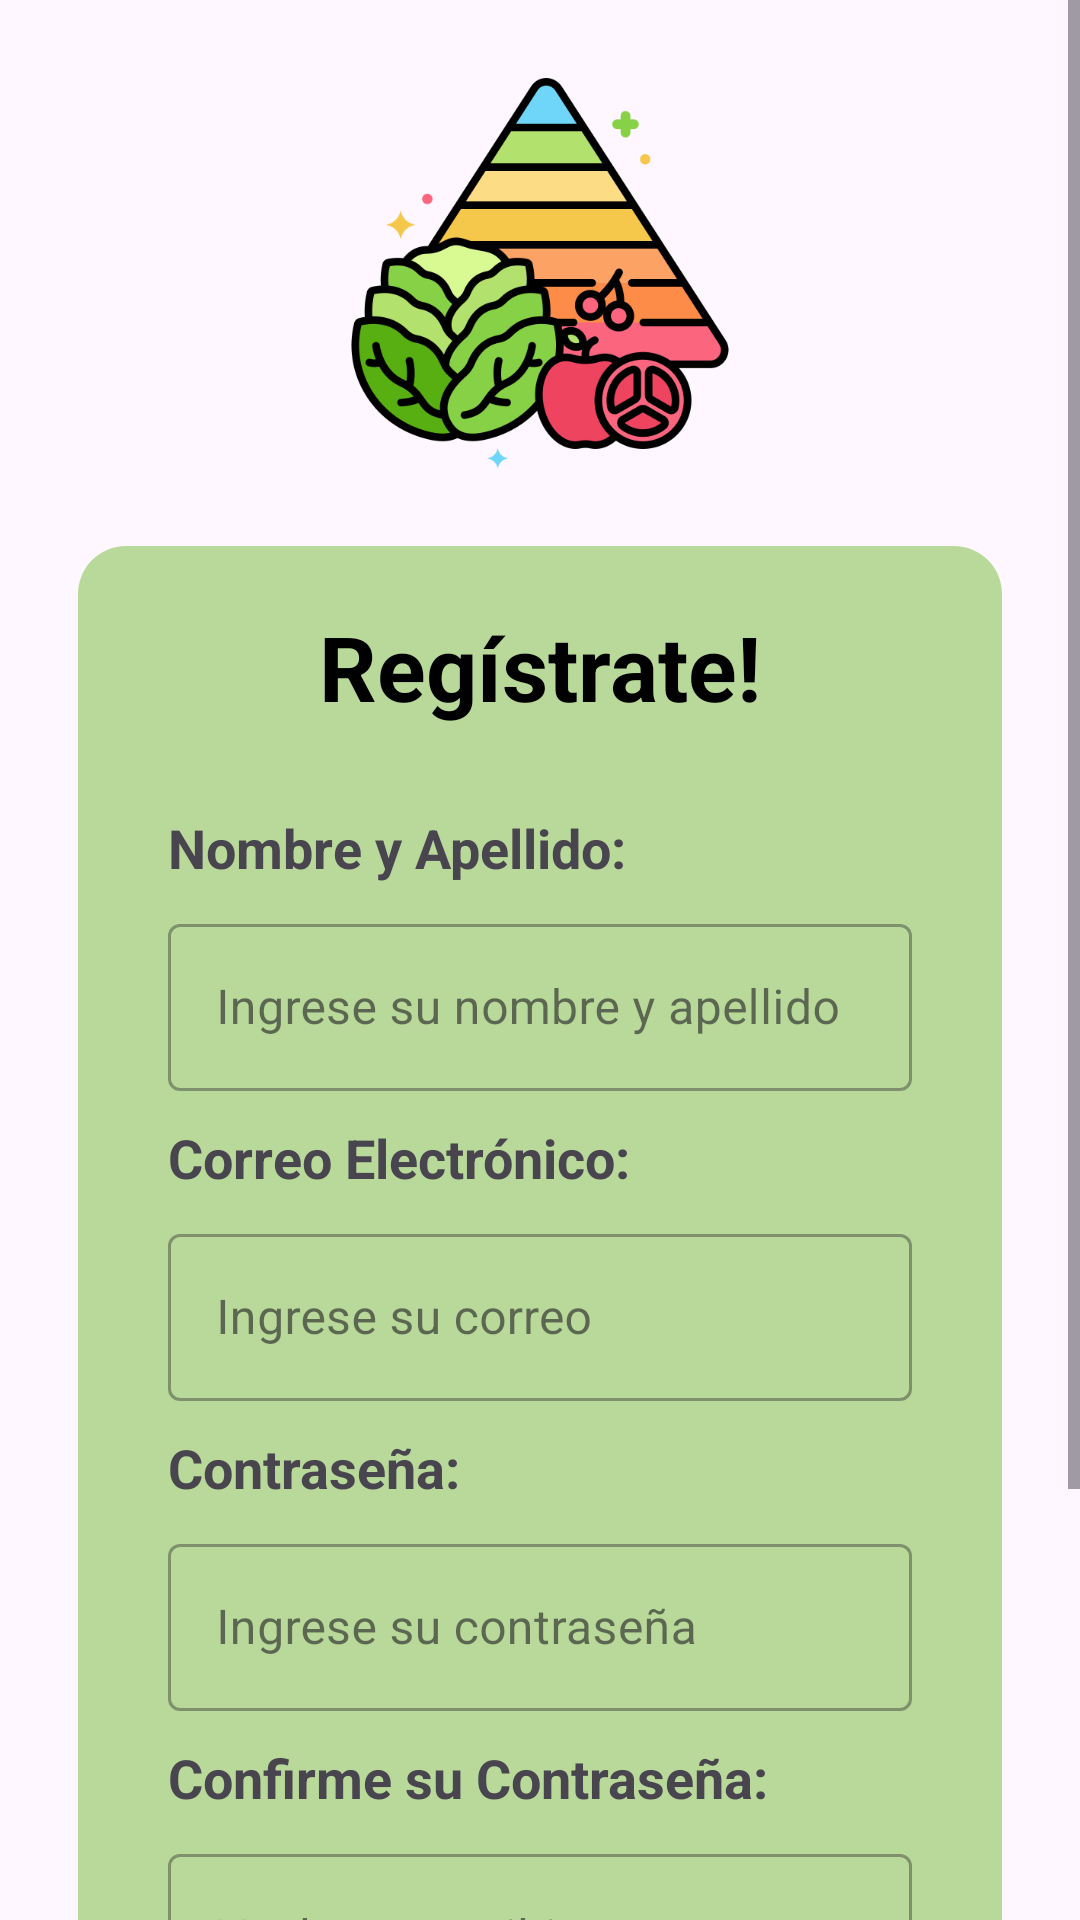

Produce the Android XML layout that renders to this screen, including the resource entries it uses.
<!-- AndroidManifest.xml: application theme Theme.LoginFuncional2 -->
<!-- res/layout/activity_register.xml -->
<?xml version="1.0" encoding="utf-8"?>
<ScrollView
    xmlns:android="http://schemas.android.com/apk/res/android"
    xmlns:app="http://schemas.android.com/apk/res-auto"
    xmlns:tools="http://schemas.android.com/tools"
    tools:context=".RegisterActivity"
    android:layout_gravity="center"
    android:layout_width="match_parent"
    android:layout_height="wrap_content">

    <LinearLayout
        android:orientation="vertical"
        android:padding="26dp"
        android:layout_width="match_parent"
        android:layout_height="wrap_content">

        <ImageView
            android:id="@+id/iv_Logo"
            android:src="@drawable/logo"
            android:layout_gravity="center"
            android:layout_marginBottom="26dp"
            android:layout_width="130dp"
            android:layout_height="130dp"/>

        <LinearLayout
            android:orientation="vertical"
            android:padding="20dp"
            android:background="@drawable/redondeo"
            android:layout_width="match_parent"
            android:layout_height="wrap_content">

            <TextView
                android:id="@+id/tv_Registro"
                android:text="@string/titulo_registro"
                android:textStyle="bold"
                android:textSize="30sp"
                android:textColor="@color/black"
                android:layout_gravity="center"
                android:layout_marginBottom="28dp"
                android:layout_width="wrap_content"
                android:layout_height="wrap_content"/>

            <TextView
                android:text="@string/campo_nombre"
                android:textStyle="bold"
                android:textSize="18sp"
                android:layout_marginStart="10dp"
                android:layout_marginEnd="10dp"
                android:layout_marginBottom="8dp"
                android:layout_width="match_parent"
                android:layout_height="wrap_content"/>

            <com.google.android.material.textfield.TextInputLayout
                android:id="@+id/tilNombre"
                android:hint="@string/campo_nombre_hint"
                android:layout_marginStart="10dp"
                android:layout_marginEnd="10dp"
                android:layout_marginBottom="10dp"
                style="@style/Widget.MaterialComponents.TextInputLayout.OutlinedBox"
                android:layout_width="match_parent"
                android:layout_height="match_parent">

                <com.google.android.material.textfield.TextInputEditText
                    android:id="@+id/etNombre"
                    android:textSize="16sp"
                    android:layout_width="match_parent"
                    android:layout_height="match_parent"/>

            </com.google.android.material.textfield.TextInputLayout>

            <TextView
                android:text="@string/campo_correo"
                android:textStyle="bold"
                android:textSize="18sp"
                android:layout_marginStart="10dp"
                android:layout_marginEnd="10dp"
                android:layout_marginBottom="8dp"
                android:layout_width="match_parent"
                android:layout_height="wrap_content"/>

            <com.google.android.material.textfield.TextInputLayout
                android:id="@+id/tilEmail"
                android:hint="@string/campo_correo_hint"
                android:layout_marginStart="10dp"
                android:layout_marginEnd="10dp"
                android:layout_marginBottom="10dp"
                style="@style/Widget.MaterialComponents.TextInputLayout.OutlinedBox"
                android:layout_width="match_parent"
                android:layout_height="match_parent">

                <com.google.android.material.textfield.TextInputEditText
                    android:id="@+id/etEmail"
                    android:textSize="16sp"
                    android:inputType="textEmailAddress"
                    android:layout_width="match_parent"
                    android:layout_height="match_parent"/>
            </com.google.android.material.textfield.TextInputLayout>

            <TextView
                android:text="@string/campo_contrasena"
                android:textStyle="bold"
                android:textSize="18sp"
                android:layout_marginStart="10dp"
                android:layout_marginEnd="10dp"
                android:layout_marginBottom="8dp"
                android:layout_width="match_parent"
                android:layout_height="wrap_content"/>

            <com.google.android.material.textfield.TextInputLayout
                android:id="@+id/tilPassword"
                android:hint="@string/campo_contrasena_hint"
                android:layout_marginStart="10dp"
                android:layout_marginEnd="10dp"
                android:layout_marginBottom="10dp"
                style="@style/Widget.MaterialComponents.TextInputLayout.OutlinedBox"
                android:layout_width="match_parent"
                android:layout_height="match_parent">

                <com.google.android.material.textfield.TextInputEditText
                    android:id="@+id/etPassword"
                    android:textSize="16sp"
                    android:inputType="textPassword"
                    android:layout_width="match_parent"
                    android:layout_height="match_parent"/>

            </com.google.android.material.textfield.TextInputLayout>

            <TextView
                android:text="@string/campo_contrasena2"
                android:textStyle="bold"
                android:textSize="18sp"
                android:layout_marginStart="10dp"
                android:layout_marginEnd="10dp"
                android:layout_marginBottom="8dp"
                android:layout_width="match_parent"
                android:layout_height="wrap_content"/>

            <com.google.android.material.textfield.TextInputLayout
                android:id="@+id/tilPassword2"
                android:hint="@string/campo_contrasena2_hint"
                android:layout_marginStart="10dp"
                android:layout_marginEnd="10dp"
                android:layout_marginBottom="10dp"
                style="@style/Widget.MaterialComponents.TextInputLayout.OutlinedBox"
                android:layout_width="match_parent"
                android:layout_height="match_parent">

                <com.google.android.material.textfield.TextInputEditText
                    android:id="@+id/etPassword2"
                    android:textSize="16sp"
                    android:inputType="textPassword"
                    android:layout_width="match_parent"
                    android:layout_height="match_parent"/>

            </com.google.android.material.textfield.TextInputLayout>

            <Button
                android:id="@+id/btnRegistro"
                android:backgroundTint="@color/black"
                android:text="Registrarse"
                android:textColor="@color/white"
                android:layout_gravity="center"
                android:layout_width="wrap_content"
                android:layout_height="50dp"/>

            <TextView
                android:id="@+id/tv_go_to_login"
                android:layout_width="match_parent"
                android:layout_height="wrap_content"
                android:text="Ya tengo cuenta"
                android:gravity="center"
                android:textSize="16dp"
                android:padding="12dp"/>
        </LinearLayout>

    </LinearLayout>

</ScrollView>
<!-- resources referenced by this layout -->
<resources>
  <color name="black">#FF000000</color>
  <color name="white">#FFFFFFFF</color>
  <!-- drawable logo: png bitmap (drawable, 45038 bytes) -->
  <!-- drawable redondeo (drawable) -->
  <shape xmlns:android="http://schemas.android.com/apk/res/android"
      android:shape="rectangle">
      <solid android:color="@color/green_light" />
      <corners android:radius="16dp" />
  </shape>
  <string name="campo_contrasena">Contraseña:</string>
  <string name="campo_contrasena2">Confirme su Contraseña:</string>
  <string name="campo_contrasena2_hint">Vuelva a escribir su contraseña</string>
  <string name="campo_contrasena_hint">Ingrese su contraseña</string>
  <string name="campo_correo">Correo Electrónico:</string>
  <string name="campo_correo_hint">Ingrese su correo</string>
  <string name="campo_nombre">Nombre y Apellido:</string>
  <string name="campo_nombre_hint">Ingrese su nombre y apellido</string>
  <string name="titulo_registro">Regístrate!</string>
  <style name="Theme.LoginFuncional2" parent="Base.Theme.LoginFuncional2" />
  <color name="green_light">#C3A4D07B</color>
  <style name="Base.Theme.LoginFuncional2" parent="Theme.Material3.DayNight.NoActionBar">
          
          <item name="colorPrimary">@color/black</item>
      </style>
</resources>
